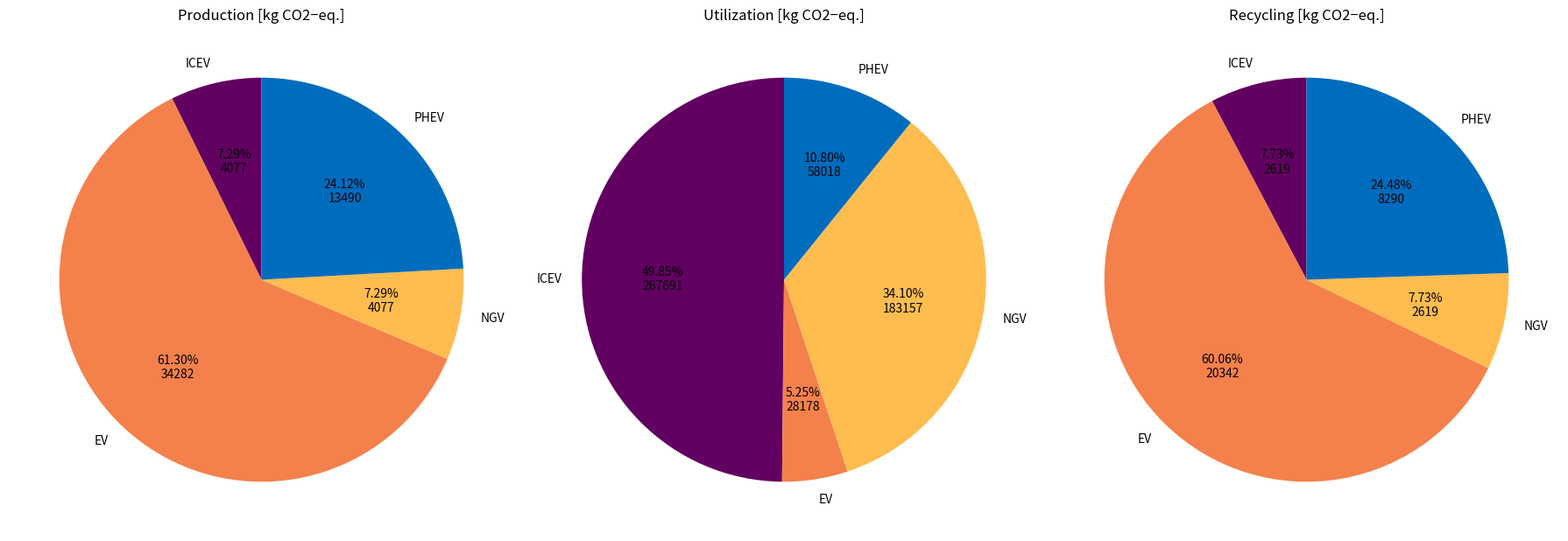

The script that saved this image:
import matplotlib.pyplot as plt
import numpy as np

# Datos
categories = ['Production', 'Utilization', 'Recycling']
technologies = ['ICEV', 'EV', 'NGV', 'PHEV']
data = {
    'Production': [4076.64, 34281.9, 4076.64, 13490.4],
    'Utilization': [267691.0, 28178.0, 183157.0, 58018.5],
    'Recycling': [2619.42, 20341.6, 2619.42, 8290.0]
}

# Función para mostrar porcentaje y valor real
def autopct_with_values(pct, all_vals):
    total = sum(all_vals)
    value = int(round(pct * total / 100.0))  # Calcular el valor real
    return f'{pct:.2f}%\n{value}'

# Crear subplots
fig, axs = plt.subplots(1, 3, figsize=(18, 7))

# Colores personalizados
colors = ['#620062', '#f4814b', '#ffbc4f', '#006cbe']

# Generar gráficos de pie
for i, category in enumerate(categories):
    wedges, texts, autotexts = axs[i].pie(
        data[category], 
        labels=technologies, 
        autopct=lambda pct: autopct_with_values(pct, data[category]),
        startangle=90, 
        colors=colors
    )
    axs[i].set_title(category+' [kg CO2−eq.]')
    for text in autotexts:
        text.set_color('black')  # Ajustar color de los valores

# Mostrar el gráfico
plt.tight_layout()
plt.show()
